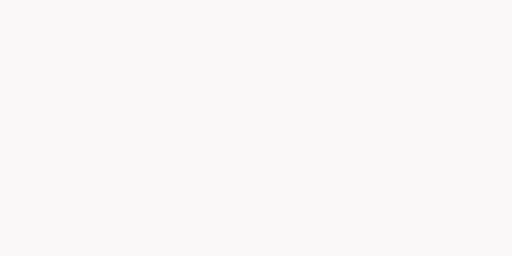
t = 0.00 s
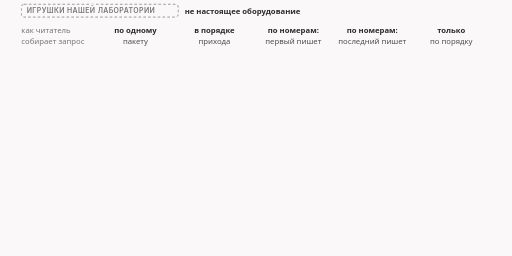
t = 1.70 s
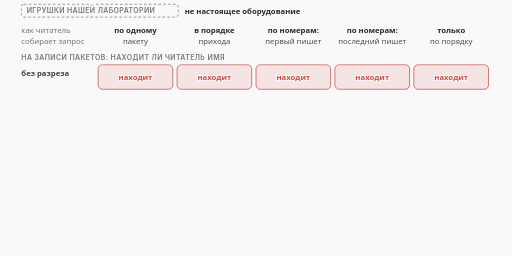
t = 3.40 s
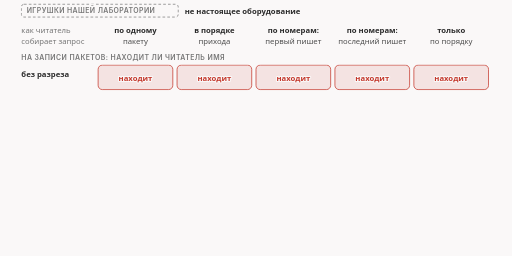
t = 5.00 s
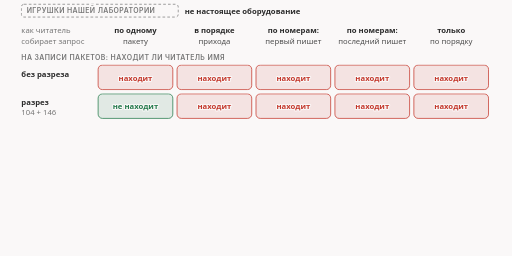
t = 6.60 s
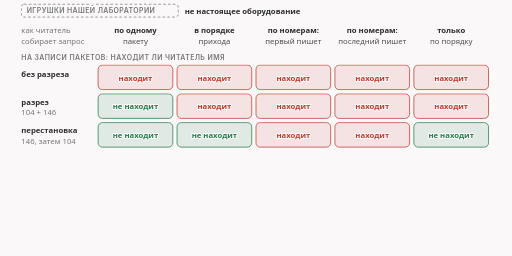
t = 8.40 s

The animated SVG that drew these frames (rendered in a browser with its animation timeline set to each time). Animation: 11 CSS @keyframes rules; frames cover the first 8.40 s, repeats indefinitely.

<svg xmlns="http://www.w3.org/2000/svg" class="v00-s03-honest-limit" viewBox="0 0 960 480" width="960" height="480" role="img" aria-labelledby="v00-s03-honest-limit-t v00-s03-honest-limit-d">
<title id="v00-s03-honest-limit-t">Пять игрушечных читателей</title>
<desc id="v00-s03-honest-limit-d">Пять игрушечных читателей из нашей лаборатории по-разному собирают запрос: разрез скрыл имя только от того, кто смотрит пакеты по одному, и сервер получил 250 байт, а четыре читателя, которые склеивают части, нашли имя и заблокировали запрос на втором пакете, так что до сервера дошло 104 байта; значит стратегия, побеждающая одного читателя, проигрывает другому, и лекарства от всего нет.</desc>
<style>.v00-s03-honest-limit{--fg:var(--dark,#2b2b2b);--fg2:var(--darkgray,#4e4e4e);--mute:var(--gray,#767676);--line:var(--lightgray,#d4d4d4);--acc:var(--secondary,#1f7fb5);--tint:var(--highlight,rgba(178,225,255,.28));--bg:var(--light,#faf8f8);--rej:#c4372b;--rejt:rgba(196,55,43,.10);--ok:#237a4b;--okt:rgba(35,122,75,.11);--amb:#a8610a;--ambt:rgba(168,97,10,.13)}
@media (prefers-color-scheme:dark){.v00-s03-honest-limit{--fg:var(--dark,#ebebec);--fg2:var(--darkgray,#d4d4d4);--mute:var(--gray,#9a9a9a);--line:var(--lightgray,#4a474a);--acc:var(--secondary,#b2e1ff);--tint:var(--highlight,rgba(178,225,255,.14));--bg:var(--light,#161618);--rej:#ff8f80;--rejt:rgba(255,143,128,.14);--ok:#7fd9a1;--okt:rgba(127,217,161,.13);--amb:#f0b866;--ambt:rgba(240,184,102,.14)}}
.v00-s03-honest-limit .bg{fill:var(--bg)}
.v00-s03-honest-limit text{font-family:var(--bodyFont,'Source Sans 3'),system-ui,-apple-system,'Segoe UI',Roboto,sans-serif;font-size:16px;fill:var(--fg2);paint-order:stroke;stroke:var(--bg);stroke-width:4px;stroke-linejoin:round}
.v00-s03-honest-limit .tk{font-weight:600;fill:var(--fg)}
.v00-s03-honest-limit .sm{font-size:14.5px}
.v00-s03-honest-limit .m{font-family:var(--codeFont,'JetBrains Mono'),ui-monospace,'Cascadia Code',Consolas,monospace;font-size:14.5px}
.v00-s03-honest-limit .mk{font-family:var(--codeFont,'JetBrains Mono'),ui-monospace,'Cascadia Code',Consolas,monospace;font-size:14.5px;font-weight:600;fill:var(--fg)}
.v00-s03-honest-limit .hx{font-family:var(--codeFont,'JetBrains Mono'),ui-monospace,'Cascadia Code',Consolas,monospace;font-size:14px;font-weight:600;fill:var(--fg);stroke:none}
.v00-s03-honest-limit .ix{font-family:var(--codeFont,'JetBrains Mono'),ui-monospace,'Cascadia Code',Consolas,monospace;font-size:13px;fill:var(--mute);stroke:none}
.v00-s03-honest-limit .ml{font-family:var(--codeFont,'JetBrains Mono'),ui-monospace,'Cascadia Code',Consolas,monospace;font-size:17px;font-weight:600;fill:var(--fg)}
.v00-s03-honest-limit .cap{font-family:var(--headerFont,Inter),system-ui,-apple-system,'Segoe UI',Roboto,sans-serif;font-size:13px;font-weight:600;letter-spacing:.06em;text-transform:uppercase;fill:var(--mute)}
.v00-s03-honest-limit .mu{fill:var(--mute)}.v00-s03-honest-limit .fg{fill:var(--fg)}.v00-s03-honest-limit .acc{fill:var(--acc)}.v00-s03-honest-limit .rej{fill:var(--rej)}.v00-s03-honest-limit .ok{fill:var(--ok)}.v00-s03-honest-limit .amb{fill:var(--amb)}
.v00-s03-honest-limit .c{text-anchor:middle}.v00-s03-honest-limit .r{text-anchor:end}.v00-s03-honest-limit .ns{stroke:none}
.v00-s03-honest-limit .bx{fill:var(--bg);stroke:var(--line);stroke-width:1.4}
.v00-s03-honest-limit .bxs{fill:var(--bg);stroke:var(--mute);stroke-width:1.4}
.v00-s03-honest-limit .bxa{fill:var(--tint);stroke:var(--acc);stroke-width:1.4}
.v00-s03-honest-limit .bxr{fill:var(--rejt);stroke:var(--rej);stroke-width:1.4}
.v00-s03-honest-limit .bxo{fill:var(--okt);stroke:var(--ok);stroke-width:1.4}
.v00-s03-honest-limit .bxb{fill:var(--ambt);stroke:var(--amb);stroke-width:1.4}
.v00-s03-honest-limit .pl{fill:var(--bg);stroke:var(--fg);stroke-width:1.6}
.v00-s03-honest-limit .fs{fill:var(--mute);fill-opacity:.22;stroke:none}
.v00-s03-honest-limit .bxn{fill:none;stroke:var(--fg);stroke-width:2}
.v00-s03-honest-limit .bxrd{fill:none;stroke:var(--rej);stroke-width:2.4;stroke-dasharray:6 4}
.v00-s03-honest-limit .bxd{fill:none;stroke:var(--mute);stroke-width:1.3;stroke-dasharray:5 4}
.v00-s03-honest-limit .fa{fill:var(--tint);stroke:none}.v00-s03-honest-limit .fr{fill:var(--rejt);stroke:none}.v00-s03-honest-limit .fb{fill:var(--ambt);stroke:none}.v00-s03-honest-limit .fo{fill:var(--okt);stroke:none}
.v00-s03-honest-limit .lm{fill:none;stroke:var(--mute);stroke-width:1.4}
.v00-s03-honest-limit .lmd{fill:none;stroke:var(--mute);stroke-width:1.4;stroke-dasharray:5 4}
.v00-s03-honest-limit .la{fill:none;stroke:var(--acc);stroke-width:2}
.v00-s03-honest-limit .lf{fill:none;stroke:var(--fg2);stroke-width:2}
.v00-s03-honest-limit .lr{fill:none;stroke:var(--rej);stroke-width:2.4}
.v00-s03-honest-limit .lcut{fill:none;stroke:var(--rej);stroke-width:1.8;stroke-dasharray:6 4}
.v00-s03-honest-limit .lb{fill:none;stroke:var(--amb);stroke-width:2}
.v00-s03-honest-limit .lo{fill:none;stroke:var(--ok);stroke-width:2.4}
.v00-s03-honest-limit .hf{fill:var(--fg2)}.v00-s03-honest-limit .ha{fill:var(--acc)}.v00-s03-honest-limit .hr{fill:var(--rej)}.v00-s03-honest-limit .hm{fill:var(--mute)}.v00-s03-honest-limit .hb{fill:var(--amb)}
.v00-s03-honest-limit .fun{fill:var(--tint);stroke:var(--acc);stroke-width:1;stroke-opacity:.55}
.v00-s03-honest-limit .a{animation-duration:36s;animation-timing-function:cubic-bezier(.3,.6,.25,1);animation-iteration-count:infinite;animation-fill-mode:both}
@media (prefers-reduced-motion:reduce){.v00-s03-honest-limit .a{animation:none}.v00-s03-honest-limit .tr{display:none}}.v00-s03-honest-limit .bn{font-size:36px;font-weight:700;fill:var(--fg);stroke:none}.v00-s03-honest-limit .lg{font-size:19px;font-weight:600;fill:var(--fg)}.v00-s03-honest-limit .mn{font-family:var(--codeFont,'JetBrains Mono'),ui-monospace,'Cascadia Code',Consolas,monospace;font-size:13px}.v00-s03-honest-limit .fl{fill:var(--bg);stroke:none}.v00-s03-honest-limit .bxw{fill:var(--bg);stroke:var(--amb);stroke-width:1.4;stroke-dasharray:5 4}.v00-s03-honest-limit .ico{fill:none;stroke:var(--fg2);stroke-width:1.8;stroke-linecap:round;stroke-linejoin:round}.v00-s03-honest-limit .icof{fill:var(--fg2);stroke:none}.v00-s03-honest-limit .icoa{fill:none;stroke:var(--acc);stroke-width:1.8;stroke-linecap:round;stroke-linejoin:round}.v00-s03-honest-limit .bxt{fill:var(--bg);stroke:var(--fg);stroke-width:1.6}.v00-s03-honest-limit .hlt{fill:var(--acc);font-weight:600}.v00-s03-honest-limit .hla{fill:var(--amb);font-weight:600}.v00-s03-honest-limit .spin{animation:v00-s03-honest-limit-spin 1.1s linear infinite;transform-box:fill-box;transform-origin:center}@keyframes v00-s03-honest-limit-spin{to{transform:rotate(360deg)}}@media (prefers-reduced-motion:reduce){.v00-s03-honest-limit .spin{animation:none}}.v00-s03-honest-limit .lbd{fill:none;stroke:var(--amb);stroke-width:2;stroke-dasharray:5 4}.v00-s03-honest-limit .gry{fill:var(--mute);fill-opacity:.12;stroke:none}.v00-s03-honest-limit .dk{fill:var(--fg2);stroke:none}.v00-s03-honest-limit .thin{fill:none;stroke:var(--line);stroke-width:1}.v00-s03-honest-limit .fg2{fill:var(--fg2)}@keyframes v00-s03-honest-limit-k1{0.0%{opacity:0}0.833%{opacity:0}3.056%{opacity:1}95.278%{opacity:1}96.944%{opacity:0}100%{opacity:0}}.v00-s03-honest-limit .e1{animation-name:v00-s03-honest-limit-k1}@keyframes v00-s03-honest-limit-k2{0.0%{opacity:0;transform:translate(0px,-6px)}2.222%{opacity:0;transform:translate(0px,-6px)}4.444%{opacity:1;transform:translate(0px,0px)}95.278%{opacity:1;transform:translate(0px,0px)}96.944%{opacity:0;transform:translate(0px,-6px)}100%{opacity:0;transform:translate(0px,-6px)}}.v00-s03-honest-limit .e2{animation-name:v00-s03-honest-limit-k2}@keyframes v00-s03-honest-limit-k3{0.0%{opacity:0;transform:translate(0px,-6px)}5.556%{opacity:0;transform:translate(0px,-6px)}7.778%{opacity:1;transform:translate(0px,0px)}95.278%{opacity:1;transform:translate(0px,0px)}96.944%{opacity:0;transform:translate(0px,-6px)}100%{opacity:0;transform:translate(0px,-6px)}}.v00-s03-honest-limit .e3{animation-name:v00-s03-honest-limit-k3}@keyframes v00-s03-honest-limit-k4{0.0%{opacity:0;transform:translate(0px,-6px)}8.333%{opacity:0;transform:translate(0px,-6px)}10.556%{opacity:1;transform:translate(0px,0px)}95.278%{opacity:1;transform:translate(0px,0px)}96.944%{opacity:0;transform:translate(0px,-6px)}100%{opacity:0;transform:translate(0px,-6px)}}.v00-s03-honest-limit .e4{animation-name:v00-s03-honest-limit-k4}@keyframes v00-s03-honest-limit-k5{0.0%{opacity:0;transform:translate(0px,-6px)}15%{opacity:0;transform:translate(0px,-6px)}17.222%{opacity:1;transform:translate(0px,0px)}95.278%{opacity:1;transform:translate(0px,0px)}96.944%{opacity:0;transform:translate(0px,-6px)}100%{opacity:0;transform:translate(0px,-6px)}}.v00-s03-honest-limit .e5{animation-name:v00-s03-honest-limit-k5}@keyframes v00-s03-honest-limit-k6{0.0%{opacity:0;transform:translate(0px,-6px)}21.667%{opacity:0;transform:translate(0px,-6px)}23.889%{opacity:1;transform:translate(0px,0px)}95.278%{opacity:1;transform:translate(0px,0px)}96.944%{opacity:0;transform:translate(0px,-6px)}100%{opacity:0;transform:translate(0px,-6px)}}.v00-s03-honest-limit .e6{animation-name:v00-s03-honest-limit-k6}@keyframes v00-s03-honest-limit-k7{0.0%{opacity:0;transform:translate(0px,-6px)}30.556%{opacity:0;transform:translate(0px,-6px)}32.778%{opacity:1;transform:translate(0px,0px)}95.278%{opacity:1;transform:translate(0px,0px)}96.944%{opacity:0;transform:translate(0px,-6px)}100%{opacity:0;transform:translate(0px,-6px)}}.v00-s03-honest-limit .e7{animation-name:v00-s03-honest-limit-k7}@keyframes v00-s03-honest-limit-k8{0.0%{opacity:0;transform:translate(0px,-6px)}38.889%{opacity:0;transform:translate(0px,-6px)}41.111%{opacity:1;transform:translate(0px,0px)}95.278%{opacity:1;transform:translate(0px,0px)}96.944%{opacity:0;transform:translate(0px,-6px)}100%{opacity:0;transform:translate(0px,-6px)}}.v00-s03-honest-limit .e8{animation-name:v00-s03-honest-limit-k8}@keyframes v00-s03-honest-limit-k9{0.0%{opacity:0;transform:translate(0px,-6px)}55.556%{opacity:0;transform:translate(0px,-6px)}57.778%{opacity:1;transform:translate(0px,0px)}95.278%{opacity:1;transform:translate(0px,0px)}96.944%{opacity:0;transform:translate(0px,-6px)}100%{opacity:0;transform:translate(0px,-6px)}}.v00-s03-honest-limit .e9{animation-name:v00-s03-honest-limit-k9}@keyframes v00-s03-honest-limit-k10{0.0%{opacity:0;transform:translate(0px,-6px)}66.667%{opacity:0;transform:translate(0px,-6px)}68.889%{opacity:1;transform:translate(0px,0px)}95.278%{opacity:1;transform:translate(0px,0px)}96.944%{opacity:0;transform:translate(0px,-6px)}100%{opacity:0;transform:translate(0px,-6px)}}.v00-s03-honest-limit .e10{animation-name:v00-s03-honest-limit-k10}</style>
<rect class="bg" x="0" y="0" width="960" height="480"/>
<g class="a e1"><rect class="bxd" x="40" y="8" width="294.2" height="24" rx="5"/><text class="cap mu" x="50" y="24.5">ИГРУШКИ НАШЕЙ ЛАБОРАТОРИИ</text><text class="tk sm" x="346.2" y="26">не настоящее оборудование</text></g>
<g class="a e2"><text class="sm mu" x="40" y="62">как читатель</text><text class="sm mu" x="40" y="82">собирает запрос</text><text class="sm tk c" x="254" y="62">по одному</text><text class="sm c" x="254" y="82">пакету</text><text class="sm tk c" x="402" y="62">в порядке</text><text class="sm c" x="402" y="82">прихода</text><text class="sm tk c" x="550" y="62">по номерам:</text><text class="sm c" x="550" y="82">первый пишет</text><text class="sm tk c" x="698" y="62">по номерам:</text><text class="sm c" x="698" y="82">последний пишет</text><text class="sm tk c" x="846" y="62">только</text><text class="sm c" x="846" y="82">по порядку</text></g>
<g class="a e3"><text class="cap" x="40" y="112">на записи пакетов: находит ли читатель имя</text></g>
<g class="a e4"><text class="sm tk" x="40" y="144">без разреза</text><rect class="bxr" x="184" y="122" width="140" height="46" rx="8"/><text class="sm tk rej c" x="254" y="151">находит</text><rect class="bxr" x="332" y="122" width="140" height="46" rx="8"/><text class="sm tk rej c" x="402" y="151">находит</text><rect class="bxr" x="480" y="122" width="140" height="46" rx="8"/><text class="sm tk rej c" x="550" y="151">находит</text><rect class="bxr" x="628" y="122" width="140" height="46" rx="8"/><text class="sm tk rej c" x="698" y="151">находит</text><rect class="bxr" x="776" y="122" width="140" height="46" rx="8"/><text class="sm tk rej c" x="846" y="151">находит</text></g>
<g class="a e5"><text class="sm tk" x="40" y="196">разрез</text><text class="sm mu" x="40" y="216">104 + 146</text><rect class="bxo" x="184" y="176" width="140" height="46" rx="8"/><text class="sm tk ok c" x="254" y="205">не находит</text><rect class="bxr" x="332" y="176" width="140" height="46" rx="8"/><text class="sm tk rej c" x="402" y="205">находит</text><rect class="bxr" x="480" y="176" width="140" height="46" rx="8"/><text class="sm tk rej c" x="550" y="205">находит</text><rect class="bxr" x="628" y="176" width="140" height="46" rx="8"/><text class="sm tk rej c" x="698" y="205">находит</text><rect class="bxr" x="776" y="176" width="140" height="46" rx="8"/><text class="sm tk rej c" x="846" y="205">находит</text></g>
<g class="a e6"><text class="sm tk" x="40" y="250">перестановка</text><text class="sm mu" x="40" y="270">146, затем 104</text><rect class="bxo" x="184" y="230" width="140" height="46" rx="8"/><text class="sm tk ok c" x="254" y="259">не находит</text><rect class="bxo" x="332" y="230" width="140" height="46" rx="8"/><text class="sm tk ok c" x="402" y="259">не находит</text><rect class="bxr" x="480" y="230" width="140" height="46" rx="8"/><text class="sm tk rej c" x="550" y="259">находит</text><rect class="bxr" x="628" y="230" width="140" height="46" rx="8"/><text class="sm tk rej c" x="698" y="259">находит</text><rect class="bxo" x="776" y="230" width="140" height="46" rx="8"/><text class="sm tk ok c" x="846" y="259">не находит</text></g>
<g class="a e7"><text class="cap" x="40" y="304">онлайн, в роутере: игрушка блокирует по-настоящему, разрез</text></g>
<g class="a e8"><text class="sm tk" x="40" y="334">что получил</text><text class="sm tk" x="40" y="354">сервер</text><rect class="bxo" x="184" y="314" width="140" height="56" rx="8"/><text class="sm tk ok c" x="254" y="338">не нашла имя</text><text class="sm ok c" x="254" y="358">250 байт дошло</text><rect class="bxr" x="332" y="314" width="140" height="56" rx="8"/><text class="sm tk rej c" x="402" y="338">блок: 2-й пакет</text><text class="sm rej c" x="402" y="358">104 байта дошло</text><rect class="bxr" x="480" y="314" width="140" height="56" rx="8"/><text class="sm tk rej c" x="550" y="338">блок: 2-й пакет</text><text class="sm rej c" x="550" y="358">104 байта дошло</text><rect class="bxr" x="628" y="314" width="140" height="56" rx="8"/><text class="sm tk rej c" x="698" y="338">блок: 2-й пакет</text><text class="sm rej c" x="698" y="358">104 байта дошло</text><rect class="bxr" x="776" y="314" width="140" height="56" rx="8"/><text class="sm tk rej c" x="846" y="338">блок: 2-й пакет</text><text class="sm rej c" x="846" y="358">104 байта дошло</text></g>
<g class="a e9"><text class="tk c" x="480" y="408">Разрез обманул только игрушку, которая смотрит пакеты по одному.</text></g>
<g class="a e10"><text class="sm c" x="480" y="434">Стратегия, которая побеждает одного читателя, проигрывает другому: лекарства от всего нет.</text><text class="sm tk c" x="480" y="456">Какой из читателей похож на настоящее оборудование, мы не знаем.</text></g>
</svg>
